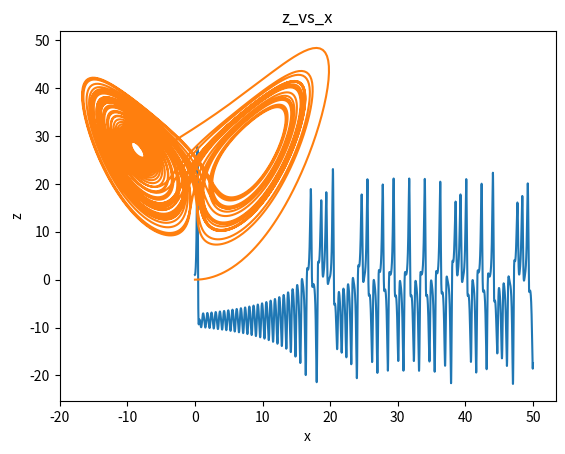

This figure's Python source:
#!/usr/bin/env python
# coding: utf-8

# In[13]:


import numpy as np
import matplotlib.pyplot as plt


# In[19]:


ts = 0.0
te = 50.0
N = 10000
h = (te-ts)/N


# In[20]:


def f_x(x,y,z):
    return 10*(y - x)


def f_y(x,y,z):
    return 28*x -y-x*z


def f_z(x,y,z):
    return x*y-(8/3)*z


# In[23]:


def f(r):
    x = r[0]
    y = r[1]
    z = r[2]
    return np.array([f_x(x,y,z), f_y(x,y,z), f_z(x,y,z)], float)

tpoints = np.arange(ts, te, h)
xpoints = []
ypoints = []
zpoints = []
R = np.array([0,1,0], float)

for t in tpoints:
    xpoints.append(R[0])
    ypoints.append(R[1])
    zpoints.append(R[2])
    k1 = h * f(R)
    k2 = h * f(R+0.5*k1 + 0.5 * h)
    k3 = h * f(R+0.5*k2 + 0.5 * h)
    k4 = h * f(R+k3+ h)
    R += (k1 + 2 * k2 + 2 * k3 + k4)/6


# In[24]:


plt.plot(tpoints,ypoints)
plt.xlabel('t')
plt.ylabel('y')
plt.title('y_vs_t')
plt.savefig("y_vs_t.png")
plt.show()

plt.plot(xpoints,zpoints)
plt.xlabel('x')
plt.ylabel('z')
plt.title('z_vs_x')
plt.savefig("z_vs_x.png")
plt.show()


# In[ ]:




